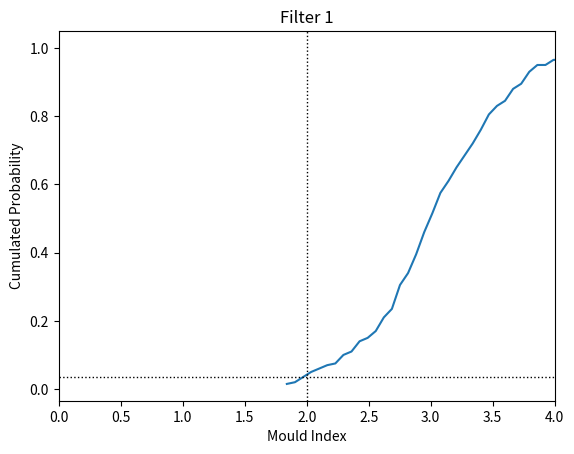
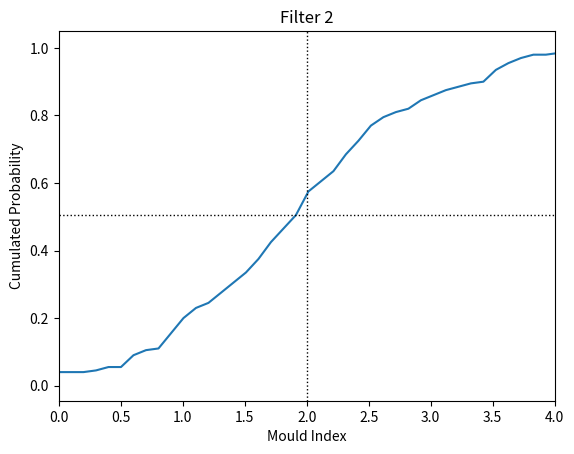
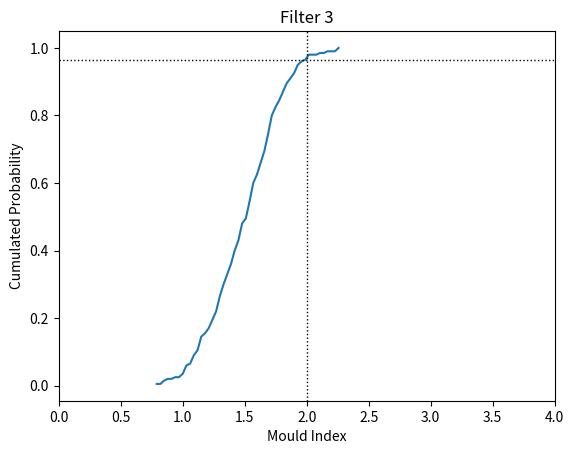

These charts were generated, in order, by the following Python code:
__author__ = "Christian Kongsgaard"
__license__ = 'MIT'

# -------------------------------------------------------------------------------------------------------------------- #
# IMPORTS

# Modules
import numpy as np
import matplotlib.pyplot as plt

# RiBuild Modules

# -------------------------------------------------------------------------------------------------------------------- #
# RIBuild


def compute_cdf(mu, sigma):
    curve = np.random.normal(mu, sigma, 200)
    hist, edges = np.histogram(curve, density=True, bins=50)
    dx = edges[1] - edges[0]
    cdf = np.cumsum(hist) * dx

    return edges[1:], cdf


# Filter 1
x1, y1 = compute_cdf(3, 0.5)
a1 = np.nonzero(x1 < 2.0)
height1 = y1[a1][-1]
print(height1)
plt.figure()
plt.plot(x1, y1)
plt.xlim(0, 4)
plt.title('Filter 1')
plt.xlabel('Mould Index')
plt.ylabel('Cumulated Probability')
plt.axvline(x=2.0, color='k', linestyle=':', linewidth=1)
plt.axhline(y=height1, color='k', linestyle=':', linewidth=1)
plt.show()

# Filter 2
x2, y2 = compute_cdf(2, 1)
a2 = np.nonzero(x2 < 2.0)
height2 = y2[a2][-1]
print(height2)
plt.figure()
plt.plot(x2, y2)
plt.xlim(0, 4)
plt.title('Filter 2')
plt.xlabel('Mould Index')
plt.ylabel('Cumulated Probability')
plt.axvline(x=2.0, color='k', linestyle=':', linewidth=1)
plt.axhline(y=height2, color='k', linestyle=':', linewidth=1)
plt.show()

# Filter 3
x3, y3 = compute_cdf(1.50, 0.3)
a3 = np.nonzero(x3 < 2.0)
height3 = y3[a3][-1]
print(height3)
plt.figure()
plt.plot(x3, y3)
plt.xlim(0, 4)
plt.title('Filter 3')
plt.xlabel('Mould Index')
plt.ylabel('Cumulated Probability')
plt.axvline(x=2.0, color='k', linestyle=':', linewidth=1)
plt.axhline(y=height3, color='k', linestyle=':', linewidth=1)
plt.show()
